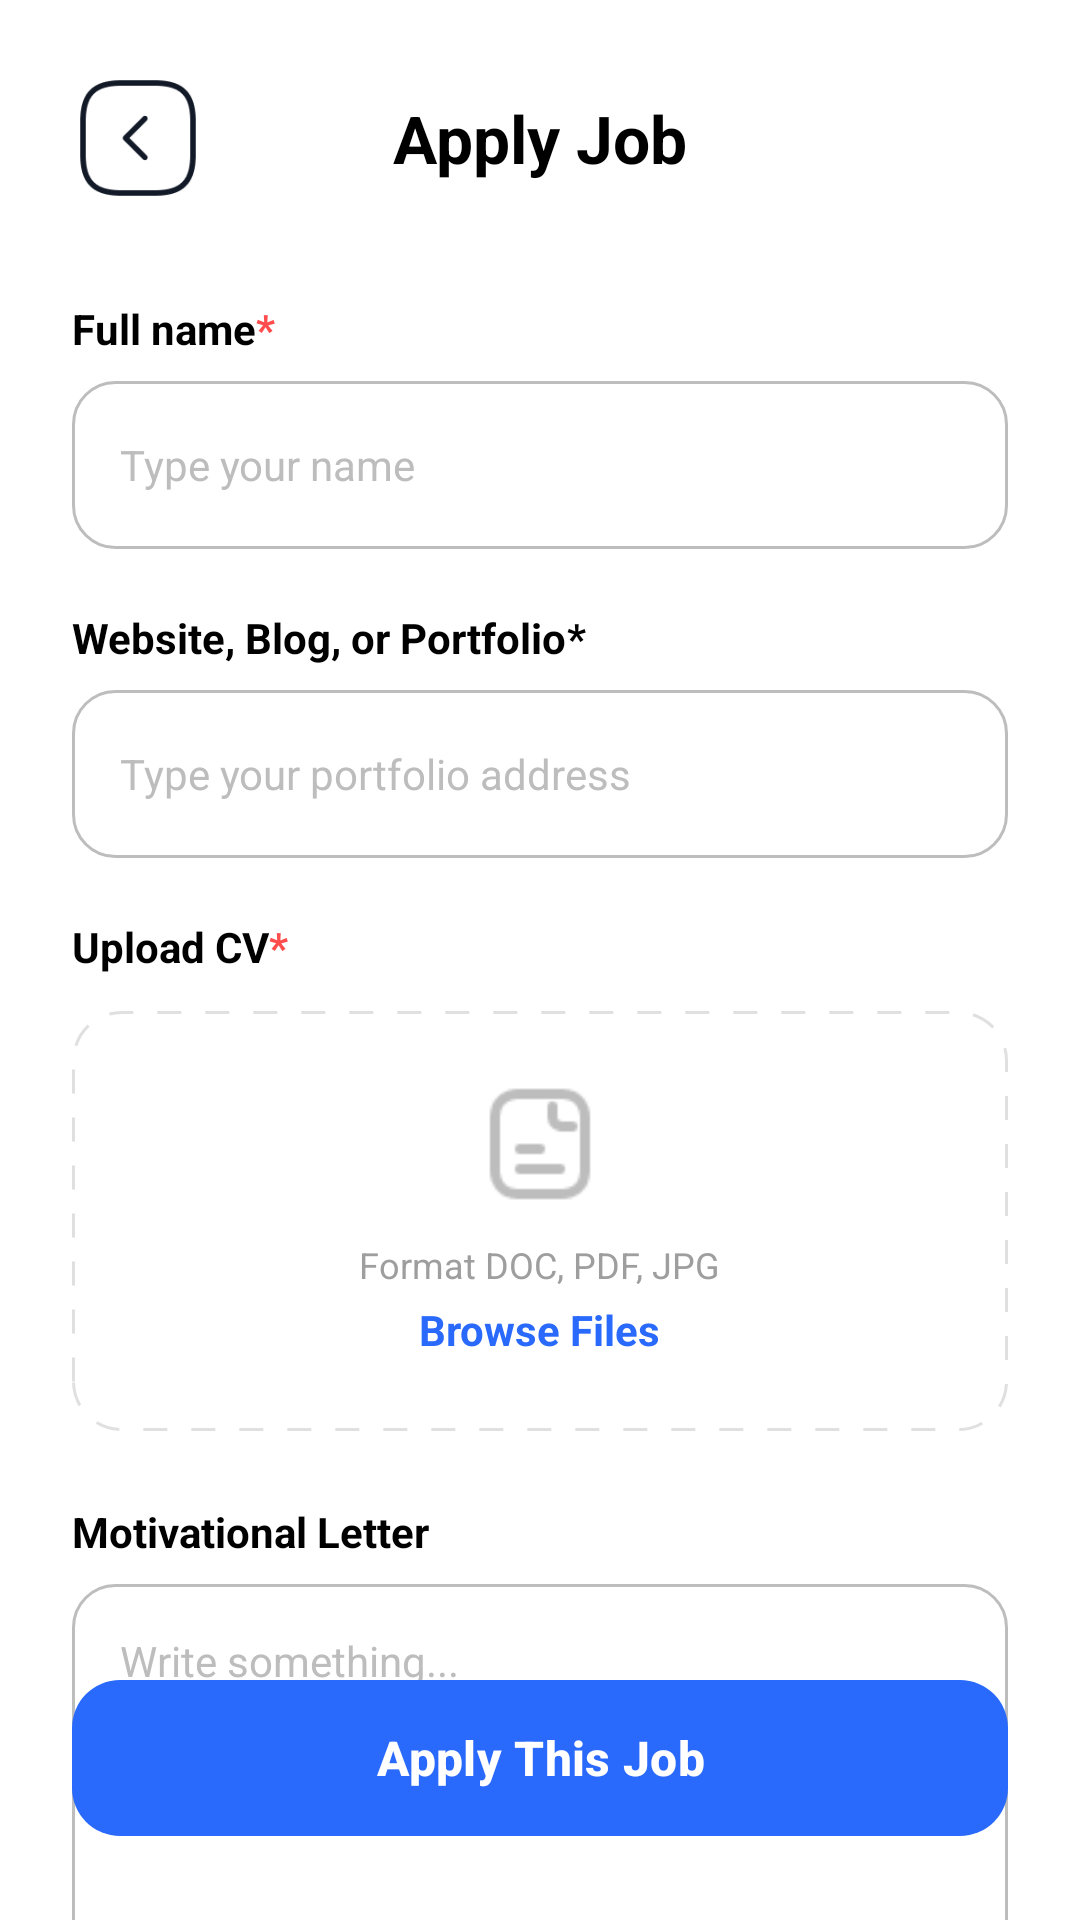

Here is an Android app screen rendered from its layout file. Give the layout XML and the strings, colors and styles it references.
<!-- AndroidManifest.xml: application theme Theme.JobKo -->
<!-- res/layout/fragment_apply_job.xml -->
<?xml version="1.0" encoding="utf-8"?>
<androidx.constraintlayout.widget.ConstraintLayout xmlns:android="http://schemas.android.com/apk/res/android"
    xmlns:app="http://schemas.android.com/apk/res-auto"
    xmlns:tools="http://schemas.android.com/tools"
    android:layout_width="match_parent"
    android:layout_height="match_parent"
    android:id="@+id/cointainer"
    android:background="@color/sign_in_bg"
    tools:context=".HomeAndJobDetails.ApplyJobFragment">

    <androidx.constraintlayout.widget.ConstraintLayout
        android:id="@+id/headerLayout"
        android:layout_width="match_parent"
        android:layout_height="wrap_content"
        android:padding="24dp"
        app:layout_constraintTop_toTopOf="parent">

        <ImageView
            android:id="@+id/btnBack"
            android:layout_width="44dp"
            android:layout_height="44dp"
            android:src="@drawable/arrow_back_new"
            app:layout_constraintStart_toStartOf="parent"
            app:layout_constraintTop_toTopOf="parent"
            />

        <TextView
            android:layout_width="wrap_content"
            android:layout_height="wrap_content"
            android:text="Apply Job"
            android:textColor="@color/black_white"
            android:textSize="22sp"
            android:textStyle="bold"
            app:layout_constraintBottom_toBottomOf="@id/btnBack"
            app:layout_constraintEnd_toEndOf="parent"
            app:layout_constraintStart_toStartOf="parent"
            app:layout_constraintTop_toTopOf="@id/btnBack" />

    </androidx.constraintlayout.widget.ConstraintLayout>

    <ScrollView
        android:layout_width="match_parent"
        android:layout_height="0dp"
        android:fillViewport="true"
        android:scrollbars="none"
        app:layout_constraintBottom_toTopOf="@id/btnApplyThisJob"
        app:layout_constraintTop_toBottomOf="@id/headerLayout">

        <LinearLayout
            android:layout_width="match_parent"
            android:layout_height="wrap_content"
            android:orientation="vertical"
            android:paddingHorizontal="24dp">

            <LinearLayout
                android:layout_width="wrap_content"
                android:layout_height="wrap_content"
                android:orientation="horizontal"
                android:layout_marginTop="8dp">

                <TextView
                    android:layout_width="wrap_content"
                    android:layout_height="wrap_content"
                    android:text="Full name"
                    android:textColor="@color/black_white"
                    android:textSize="14sp"
                    android:textStyle="bold" />

                <TextView
                    android:layout_width="wrap_content"
                    android:layout_height="wrap_content"
                    android:text="*"
                    android:textColor="#FF4D4D"
                    android:textSize="14sp"
                    android:textStyle="bold" />
            </LinearLayout>

            <EditText
                android:id="@+id/etFullName"
                android:layout_width="match_parent"
                android:layout_height="56dp"
                android:layout_marginTop="8dp"
                android:background="@drawable/edittext_bg"
                android:hint="Type your name"
                android:importantForAutofill="no"
                android:inputType="textPersonName"
                android:paddingHorizontal="16dp"
                android:textColor="@color/black"
                android:textColorHint="#BDBDBD"
                android:textSize="14sp" />

            <LinearLayout
                android:layout_width="wrap_content"
                android:layout_height="wrap_content"
                android:layout_marginTop="20dp"
                android:orientation="horizontal">

                <TextView
                    android:layout_width="wrap_content"
                    android:layout_height="wrap_content"
                    android:text="Website, Blog, or Portfolio"
                    android:textColor="@color/black_white"
                    android:textSize="14sp"
                    android:textStyle="bold" />

                <TextView
                    android:layout_width="wrap_content"
                    android:layout_height="wrap_content"
                    android:text="*"
                    android:textColor="@color/black_white"
                    android:textSize="14sp"
                    android:textStyle="bold" />
            </LinearLayout>

            <EditText
                android:id="@+id/etPortfolio"
                android:layout_width="match_parent"
                android:layout_height="56dp"
                android:layout_marginTop="8dp"
                android:background="@drawable/edittext_bg"
                android:hint="Type your portfolio address"
                android:importantForAutofill="no"
                android:inputType="textUri"
                android:paddingHorizontal="16dp"
                android:textColor="@color/black"
                android:textColorHint="#BDBDBD"
                android:textSize="14sp" />

            <LinearLayout
                android:layout_width="wrap_content"
                android:layout_height="wrap_content"
                android:layout_marginTop="20dp"
                android:orientation="horizontal">

                <TextView
                    android:layout_width="wrap_content"
                    android:layout_height="wrap_content"
                    android:text="Upload CV"
                    android:textColor="@color/black_white"
                    android:textSize="14sp"
                    android:textStyle="bold" />

                <TextView
                    android:layout_width="wrap_content"
                    android:layout_height="wrap_content"
                    android:text="*"
                    android:textColor="#FF4D4D"
                    android:textSize="14sp"
                    android:textStyle="bold" />
            </LinearLayout>

            <LinearLayout
                android:id="@+id/uploadContainer"
                android:layout_width="match_parent"
                android:layout_height="140dp"
                android:layout_marginTop="12dp"
                android:background="@drawable/dashed_border"
                android:gravity="center"
                android:orientation="vertical">

                <ImageView
                    android:layout_width="40dp"
                    android:layout_height="40dp"
                    android:contentDescription="Upload Icon"
                    android:src="@drawable/book_doc"
                    app:tint="#BDBDBD" />

                <TextView
                    android:layout_width="wrap_content"
                    android:layout_height="wrap_content"
                    android:layout_marginTop="12dp"
                    android:text="Format DOC, PDF, JPG"
                    android:textColor="#9E9E9E"
                    android:textSize="12sp" />

                <TextView
                    android:layout_width="wrap_content"
                    android:layout_height="wrap_content"
                    android:layout_marginTop="4dp"
                    android:text="Browse Files"
                    android:textColor="@color/blue_primary"
                    android:textSize="14sp"
                    android:textStyle="bold" />

            </LinearLayout>

            <TextView
                android:layout_width="wrap_content"
                android:layout_height="wrap_content"
                android:layout_marginTop="24dp"
                android:text="Motivational Letter"
                android:textColor="@color/black_white"
                android:textSize="14sp"
                android:textStyle="bold" />


            <EditText
                android:id="@+id/etMotivationalLetter"
                android:layout_width="match_parent"
                android:layout_height="160dp"
                android:layout_marginTop="8dp"
                android:background="@drawable/edittext_bg"
                android:gravity="top"
                android:hint="Write something..."
                android:importantForAutofill="no"
                android:inputType="textMultiLine"
                android:padding="16dp"
                android:textColor="@color/black"
                android:textColorHint="#BDBDBD"
                android:textSize="14sp" />

            <View
                android:layout_width="match_parent"
                android:layout_height="40dp" />

        </LinearLayout>
    </ScrollView>


    <com.google.android.material.button.MaterialButton
        android:id="@+id/btnApplyThisJob22"
        android:layout_width="match_parent"
        android:layout_height="60dp"
        android:layout_margin="24dp"
        android:text="Apply This Job"
        android:textAllCaps="false"
        android:textColor="@color/white"
        android:textSize="16sp"
        android:textStyle="bold"
        app:backgroundTint="@color/blue_primary"
        app:cornerRadius="16dp"
        app:layout_constraintBottom_toBottomOf="parent" />

</androidx.constraintlayout.widget.ConstraintLayout>
<!-- resources referenced by this layout -->
<resources>
  <color name="black">#FF000000</color>
  <color name="black_white">#000000</color>
  <color name="blue_primary">#2969fb</color>
  <color name="sign_in_bg">#ffffff</color>
  <color name="white">#FFFFFFFF</color>
  <!-- drawable arrow_back_new: png bitmap (drawable, 3018 bytes) -->
  <!-- drawable book_doc: png bitmap (drawable, 1061 bytes) -->
  <!-- drawable dashed_border (drawable) -->
  <?xml version="1.0" encoding="utf-8"?>
  <shape xmlns:android="http://schemas.android.com/apk/res/android">
      <stroke
          android:width="1dp"
          android:color="#E0E0E0"
          android:dashWidth="8dp"
          android:dashGap="8dp" />
      <corners android:radius="16dp" />
  </shape>
  <!-- drawable edittext_bg (drawable) -->
  <shape xmlns:android="http://schemas.android.com/apk/res/android">
  
      <solid android:color="@color/sign_in_bg"/>
  
      <corners android:radius="14dp"/>
  
      <stroke
          android:width="1dp"
          android:color="#BDBDBD"/>
  </shape>
  <style name="Theme.JobKo" parent="Base.Theme.JobKo" />
  <style name="Base.Theme.JobKo" parent="Theme.Material3.DayNight.NoActionBar">
          
          
      </style>
</resources>
